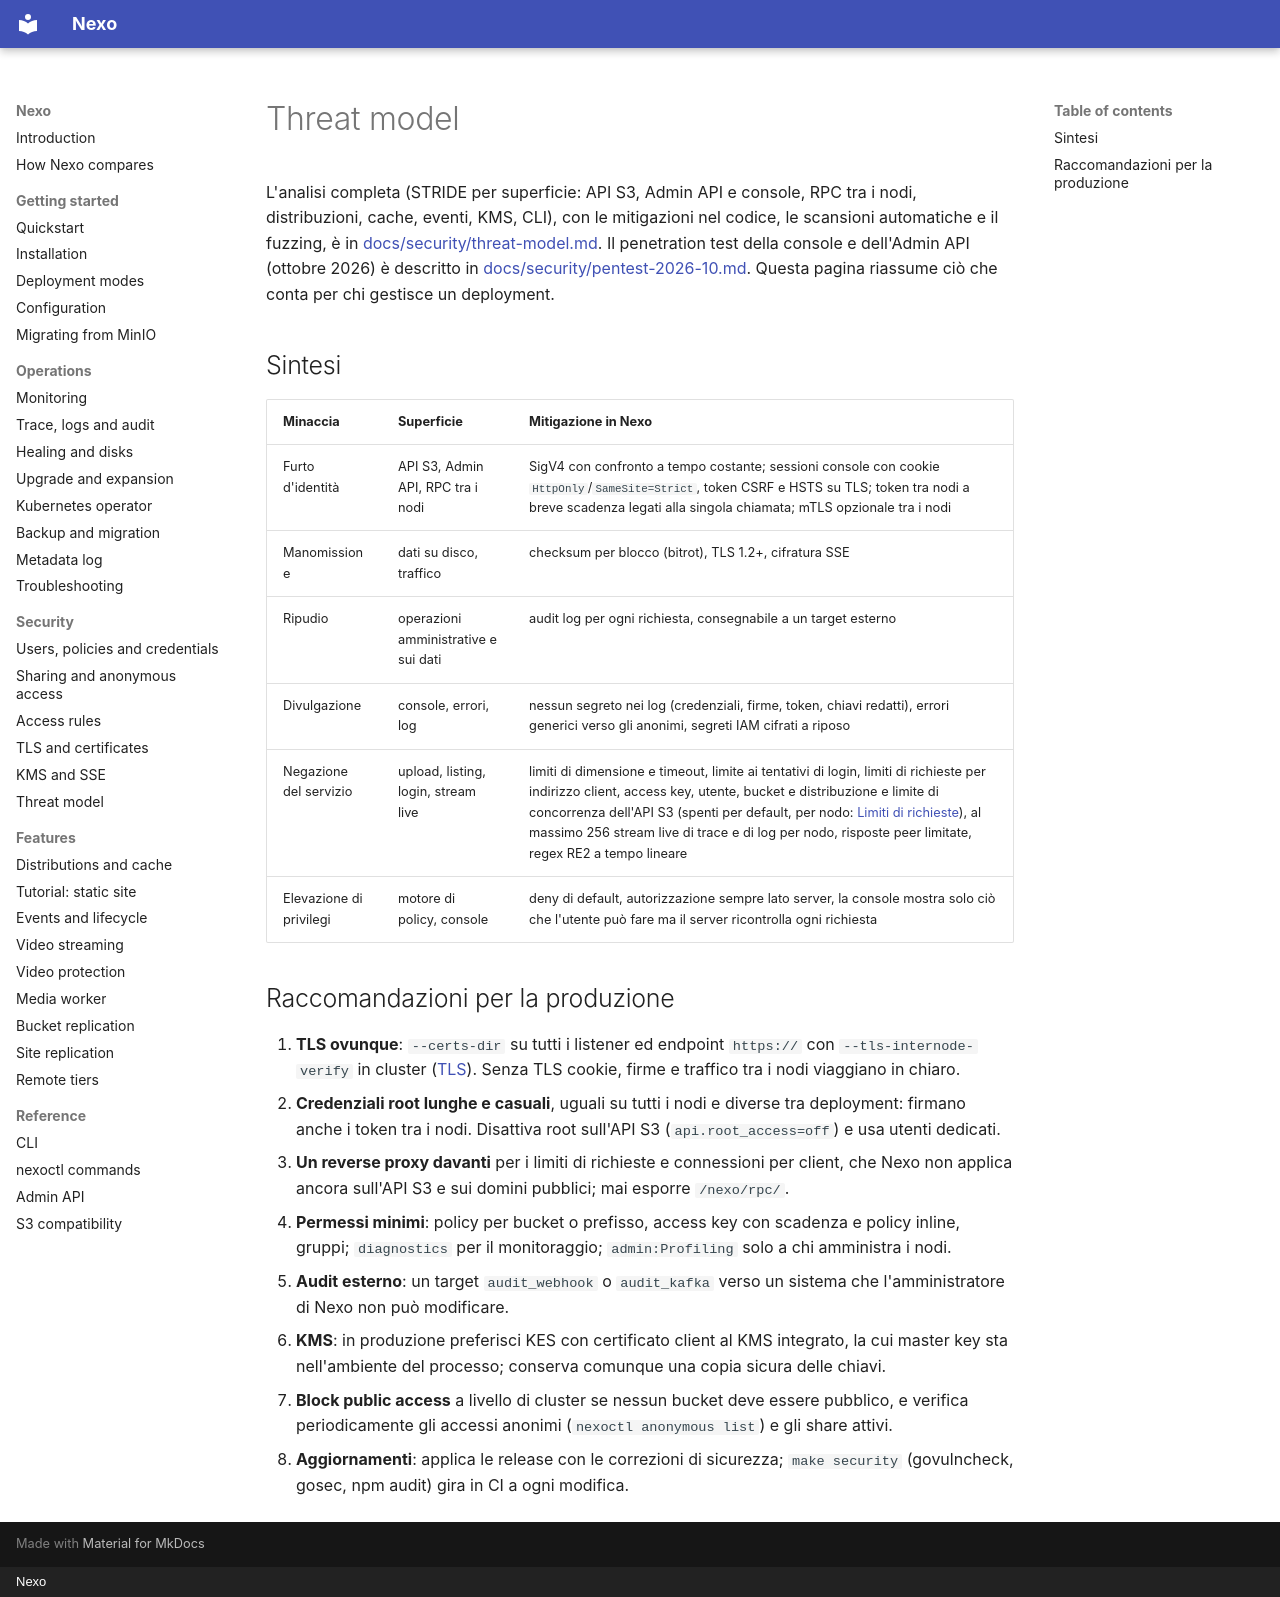

repository: R3n3r0/Nexo · page: security/threat-model.it/index.html · generator: mkdocs · copyright: Nexo

# Threat model

L'analisi completa (STRIDE per superficie: API S3, Admin API e console, RPC tra i nodi, distribuzioni,
cache, eventi, KMS, CLI), con le mitigazioni nel codice, le scansioni automatiche e il fuzzing, è in
[docs/security/threat-model.md](https://github.com/R3n3r0/Nexo/blob/main/docs/security/threat-model.md).
Il penetration test della console e dell'Admin API (ottobre 2026) è descritto in
[docs/security/pentest-2026-10.md](https://github.com/R3n3r0/Nexo/blob/main/docs/security/pentest-2026-10.md).
Questa pagina riassume ciò che conta per chi gestisce un deployment.

## Sintesi

| Minaccia | Superficie | Mitigazione in Nexo |
|----------|-----------|---------------------|
| Furto d'identità | API S3, Admin API, RPC tra i nodi | SigV4 con confronto a tempo costante; sessioni console con cookie `HttpOnly`/`SameSite=Strict`, token CSRF e HSTS su TLS; token tra nodi a breve scadenza legati alla singola chiamata; mTLS opzionale tra i nodi |
| Manomissione | dati su disco, traffico | checksum per blocco (bitrot), TLS 1.2+, cifratura SSE |
| Ripudio | operazioni amministrative e sui dati | audit log per ogni richiesta, consegnabile a un target esterno |
| Divulgazione | console, errori, log | nessun segreto nei log (credenziali, firme, token, chiavi redatti), errori generici verso gli anonimi, segreti IAM cifrati a riposo |
| Negazione del servizio | upload, listing, login, stream live | limiti di dimensione e timeout, limite ai tentativi di login, limiti di richieste per indirizzo client, access key, utente, bucket e distribuzione e limite di concorrenza dell'API S3 (spenti per default, per nodo: [Limiti di richieste](../configuration.md#limiti-di-richieste)), al massimo 256 stream live di trace e di log per nodo, risposte peer limitate, regex RE2 a tempo lineare |
| Elevazione di privilegi | motore di policy, console | deny di default, autorizzazione sempre lato server, la console mostra solo ciò che l'utente può fare ma il server ricontrolla ogni richiesta |

## Raccomandazioni per la produzione

1. **TLS ovunque**: `--certs-dir` su tutti i listener ed endpoint `https://` con
   `--tls-internode-verify` in cluster ([TLS](tls.md)). Senza TLS cookie, firme e traffico tra i nodi
   viaggiano in chiaro.
2. **Credenziali root lunghe e casuali**, uguali su tutti i nodi e diverse tra deployment: firmano anche i
   token tra i nodi. Disattiva root sull'API S3 (`api.root_access=off`) e usa utenti dedicati.
3. **Un reverse proxy davanti** per i limiti di richieste e connessioni per client, che Nexo non applica
   ancora sull'API S3 e sui domini pubblici; mai esporre `/nexo/rpc/`.
4. **Permessi minimi**: policy per bucket o prefisso, access key con scadenza e policy inline, gruppi;
   `diagnostics` per il monitoraggio; `admin:Profiling` solo a chi amministra i nodi.
5. **Audit esterno**: un target `audit_webhook` o `audit_kafka` verso un sistema che l'amministratore di
   Nexo non può modificare.
6. **KMS**: in produzione preferisci KES con certificato client al KMS integrato, la cui master key sta
   nell'ambiente del processo; conserva comunque una copia sicura delle chiavi.
7. **Block public access** a livello di cluster se nessun bucket deve essere pubblico, e verifica
   periodicamente gli accessi anonimi (`nexoctl anonymous list`) e gli share attivi.
8. **Aggiornamenti**: applica le release con le correzioni di sicurezza; `make security` (govulncheck,
   gosec, npm audit) gira in CI a ogni modifica.
